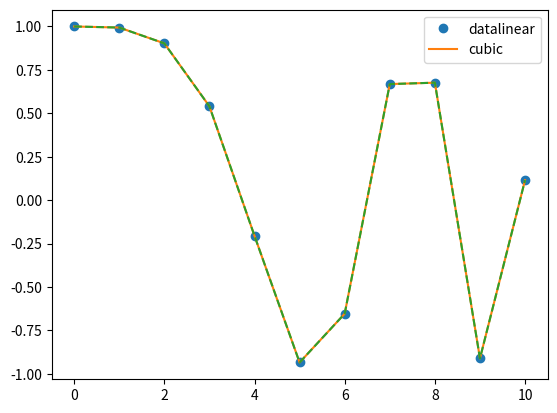

Here is the Python script that generated this plot:
from scipy.interpolate import interp1d
import numpy as np
import matplotlib.pyplot as plt

x = np.linspace(0, 10, num=11, endpoint=True)
'#can also be written: x = np.r_[0:10:11j] or x = np.linspace(0, 10, 11)'
y = np.cos(-x**2/9.0)

f = interp1d(x, y)
f2 = interp1d(x, y, kind='cubic')

xnew = np.linspace(0, 10, num=11, endpoint=True)

plt.plot(x, y, 'o', xnew, f(xnew), '-', xnew, f2(xnew), '--')
plt.legend(['data' 'linear', 'cubic'], loc='best')
plt.show()